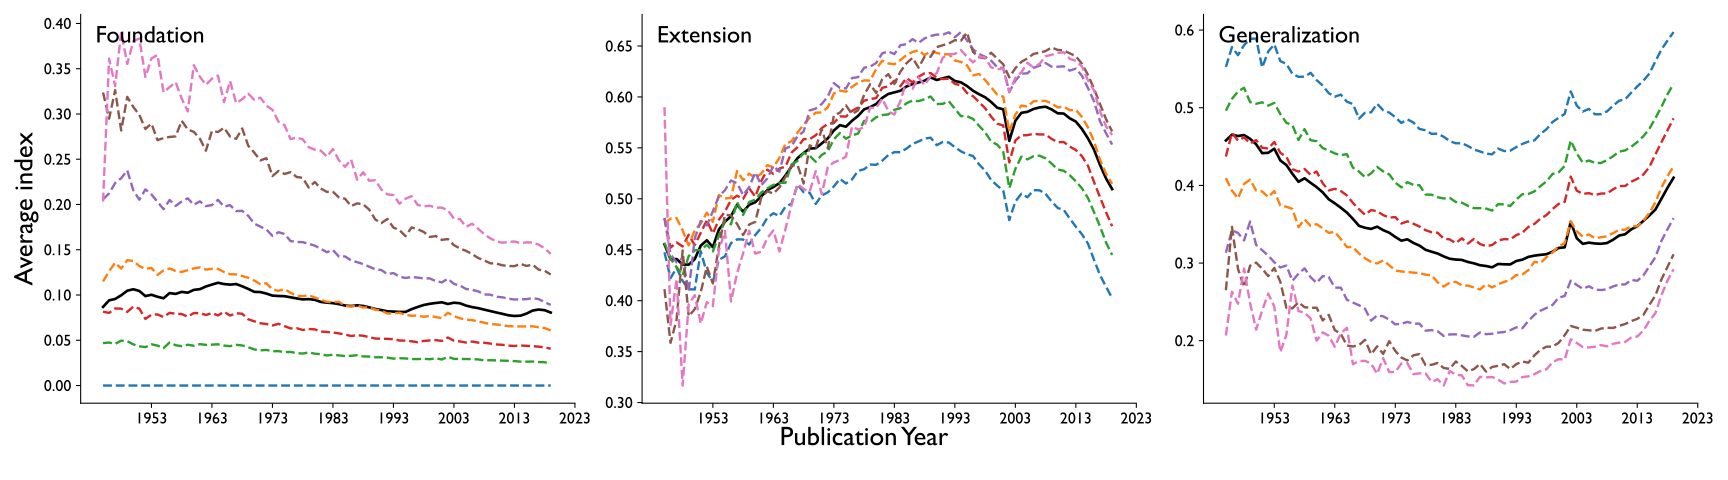

The file beside this chart, header and first rows:
topic, activity_year, reference_threshold, citation_threshold, index_name, legend_title, norm_kind, norm_col, norm_value, pub_year, mean_value, n
full, 5, 1, 1, Extension, Citation Count, all, , , 1945, 0.4553, 7606
full, 5, 1, 1, Extension, Citation Count, all, , , 1946, 0.4406, 9441
full, 5, 1, 1, Extension, Citation Count, all, , , 1947, 0.4408, 12041
full, 5, 1, 1, Extension, Citation Count, all, , , 1948, 0.4355, 14964
full, 5, 1, 1, Extension, Citation Count, all, , , 1949, 0.4353, 18151
full, 5, 1, 1, Extension, Citation Count, all, , , 1950, 0.4407, 21454
full, 5, 1, 1, Extension, Citation Count, all, , , 1951, 0.454, 24058
full, 5, 1, 1, Extension, Citation Count, all, , , 1952, 0.4593, 26166
full, 5, 1, 1, Extension, Citation Count, all, , , 1953, 0.4525, 29920
full, 5, 1, 1, Extension, Citation Count, all, , , 1954, 0.4699, 30827
full, 5, 1, 1, Extension, Citation Count, all, , , 1955, 0.4774, 32973
full, 5, 1, 1, Extension, Citation Count, all, , , 1956, 0.483, 34672
full, 5, 1, 1, Extension, Citation Count, all, , , 1957, 0.4942, 37290
full, 5, 1, 1, Extension, Citation Count, all, , , 1958, 0.4874, 42269
full, 5, 1, 1, Extension, Citation Count, all, , , 1959, 0.4941, 45588
full, 5, 1, 1, Extension, Citation Count, all, , , 1960, 0.4966, 50302
full, 5, 1, 1, Extension, Citation Count, all, , , 1961, 0.5025, 54252
full, 5, 1, 1, Extension, Citation Count, all, , , 1962, 0.5085, 60097
full, 5, 1, 1, Extension, Citation Count, all, , , 1963, 0.5116, 66455
full, 5, 1, 1, Extension, Citation Count, all, , , 1964, 0.5153, 73908
full, 5, 1, 1, Extension, Citation Count, all, , , 1965, 0.5229, 83116
full, 5, 1, 1, Extension, Citation Count, all, , , 1966, 0.5317, 91111
full, 5, 1, 1, Extension, Citation Count, all, , , 1967, 0.54, 102244
full, 5, 1, 1, Extension, Citation Count, all, , , 1968, 0.545, 110695
full, 5, 1, 1, Extension, Citation Count, all, , , 1969, 0.5493, 118349
full, 5, 1, 1, Extension, Citation Count, all, , , 1970, 0.5497, 127799
full, 5, 1, 1, Extension, Citation Count, all, , , 1971, 0.5544, 137268
full, 5, 1, 1, Extension, Citation Count, all, , , 1972, 0.5594, 149082
full, 5, 1, 1, Extension, Citation Count, all, , , 1973, 0.5671, 157591
full, 5, 1, 1, Extension, Citation Count, all, , , 1974, 0.5723, 161007
full, 5, 1, 1, Extension, Citation Count, all, , , 1975, 0.5708, 168645
full, 5, 1, 1, Extension, Citation Count, all, , , 1976, 0.5766, 176774
full, 5, 1, 1, Extension, Citation Count, all, , , 1977, 0.5814, 187393
full, 5, 1, 1, Extension, Citation Count, all, , , 1978, 0.5878, 197823
full, 5, 1, 1, Extension, Citation Count, all, , , 1979, 0.59, 207604
full, 5, 1, 1, Extension, Citation Count, all, , , 1980, 0.5931, 220805
full, 5, 1, 1, Extension, Citation Count, all, , , 1981, 0.5991, 234277
full, 5, 1, 1, Extension, Citation Count, all, , , 1982, 0.6029, 243733
full, 5, 1, 1, Extension, Citation Count, all, , , 1983, 0.6045, 257456
full, 5, 1, 1, Extension, Citation Count, all, , , 1984, 0.6061, 270522
full, 5, 1, 1, Extension, Citation Count, all, , , 1985, 0.6102, 282852
full, 5, 1, 1, Extension, Citation Count, all, , , 1986, 0.6126, 298069
full, 5, 1, 1, Extension, Citation Count, all, , , 1987, 0.6142, 311142
full, 5, 1, 1, Extension, Citation Count, all, , , 1988, 0.6159, 328167
full, 5, 1, 1, Extension, Citation Count, all, , , 1989, 0.6191, 346143
full, 5, 1, 1, Extension, Citation Count, all, , , 1990, 0.6166, 366978
full, 5, 1, 1, Extension, Citation Count, all, , , 1991, 0.6183, 387569
full, 5, 1, 1, Extension, Citation Count, all, , , 1992, 0.6198, 409754
full, 5, 1, 1, Extension, Citation Count, all, , , 1993, 0.6157, 416209
full, 5, 1, 1, Extension, Citation Count, all, , , 1994, 0.6143, 436357
full, 5, 1, 1, Extension, Citation Count, all, , , 1995, 0.6108, 460236
full, 5, 1, 1, Extension, Citation Count, all, , , 1996, 0.6061, 501576
full, 5, 1, 1, Extension, Citation Count, all, , , 1997, 0.6027, 542434
full, 5, 1, 1, Extension, Citation Count, all, , , 1998, 0.5997, 582570
full, 5, 1, 1, Extension, Citation Count, all, , , 1999, 0.5951, 626025
full, 5, 1, 1, Extension, Citation Count, all, , , 2000, 0.5894, 673593
full, 5, 1, 1, Extension, Citation Count, all, , , 2001, 0.5878, 710077
full, 5, 1, 1, Extension, Citation Count, all, , , 2002, 0.5569, 925511
full, 5, 1, 1, Extension, Citation Count, all, , , 2003, 0.5766, 938419
full, 5, 1, 1, Extension, Citation Count, all, , , 2004, 0.5844, 983666
... 1,740 more rows
